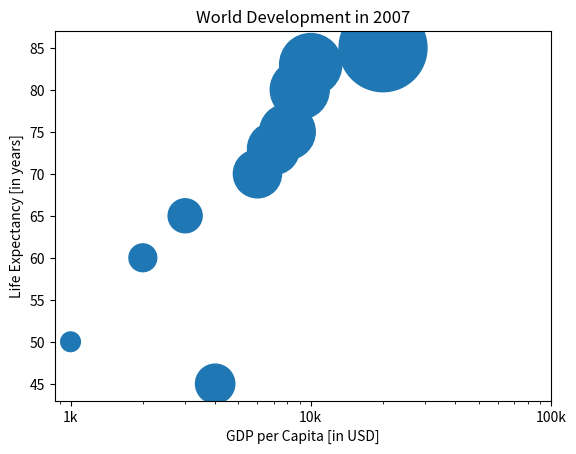

The script that saved this image:
import numpy as np
import matplotlib.pyplot as plt
#
pop = [100, 200, 300, 400, 600, 700, 800, 900, 1000, 2000]
# Store pop as a numpy array: np_pop
np_pop = np.array(pop)

gdp_cap = [1000, 2000, 3000, 4000, 6000, 7000, 8000, 9000, 10000, 20000]
life_exp = [50, 60, 65, 45, 70, 73, 75, 80, 83, 85]
# Double np_pop
np_pop = np_pop * 2

# Update: set s argument to np_pop
plt.scatter(gdp_cap, life_exp, s = np_pop)

# Previous customizations
plt.xscale('log')
plt.xlabel('GDP per Capita [in USD]')
plt.ylabel('Life Expectancy [in years]')
plt.title('World Development in 2007')
plt.xticks([1000, 10000, 100000],['1k', '10k', '100k'])

# Display the plot
plt.show()